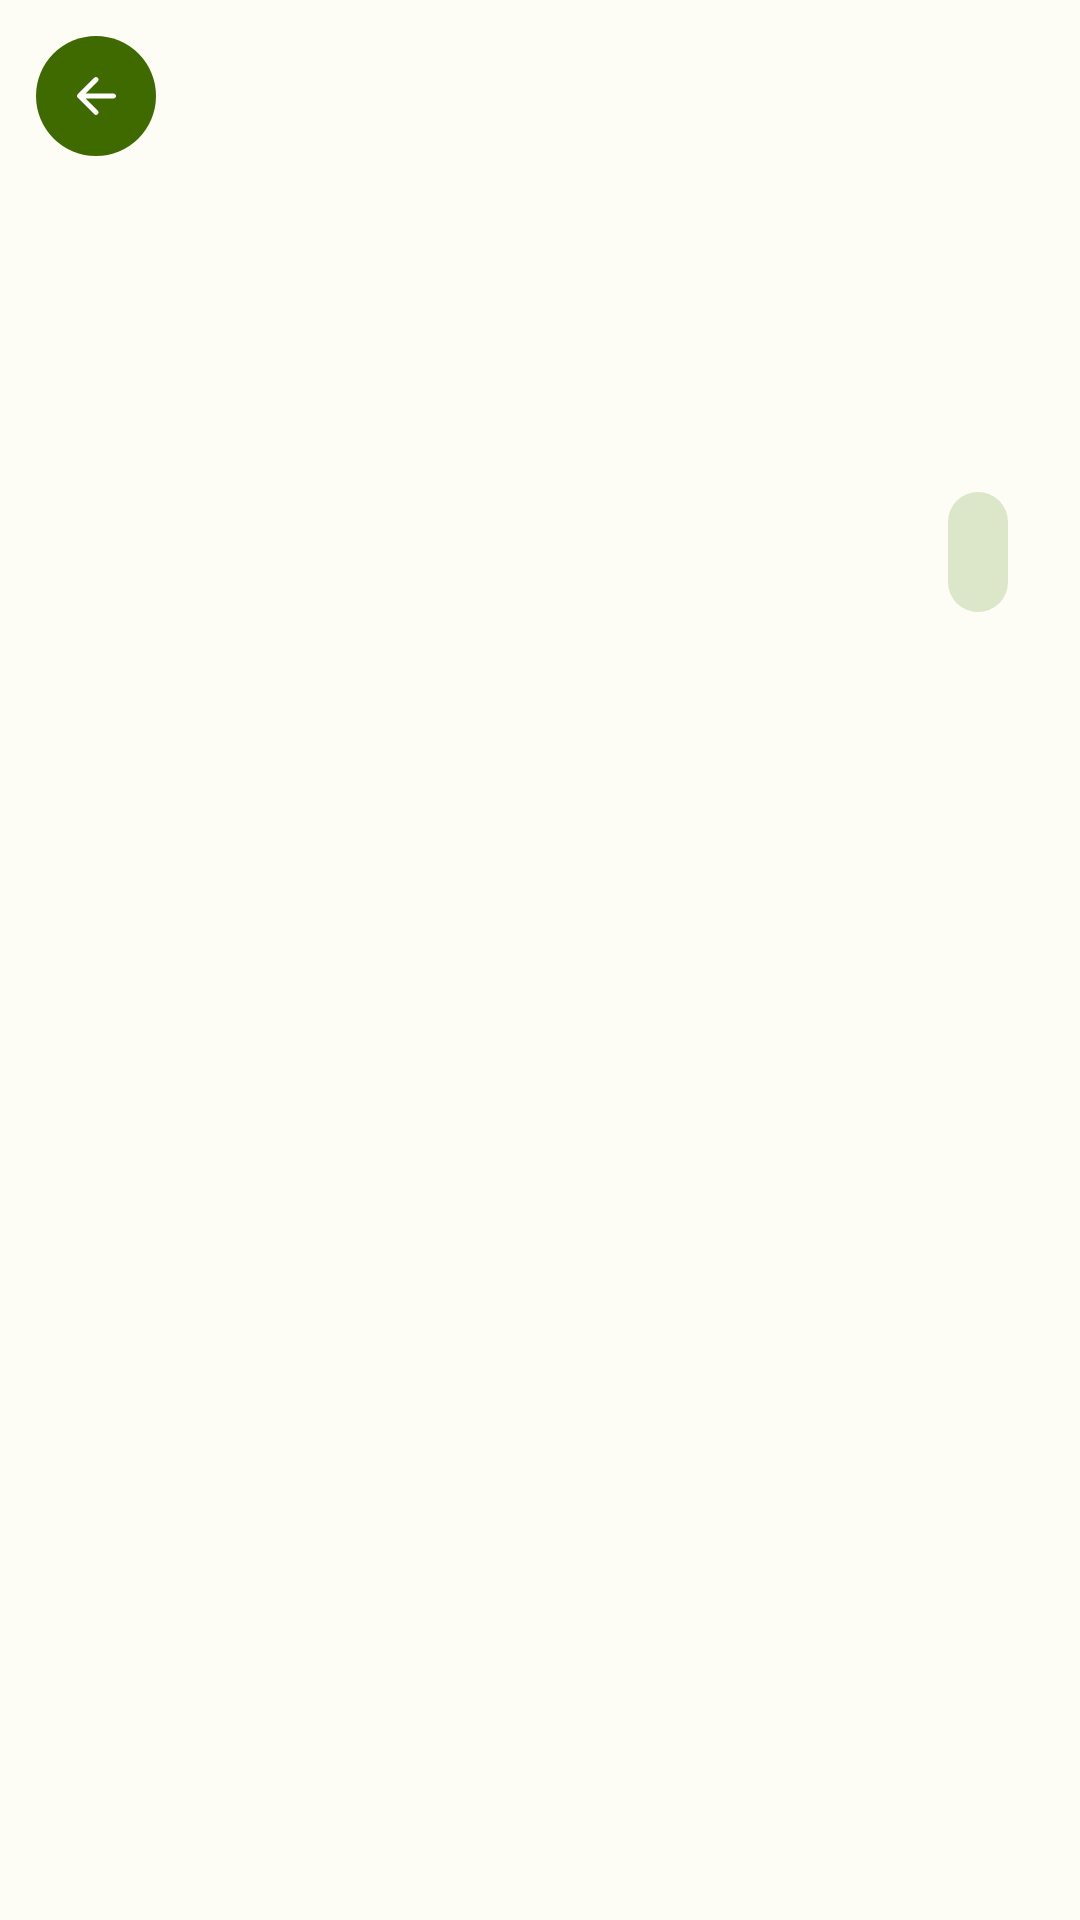

Write the Android layout XML for this screen, with the resource values it uses.
<!-- AndroidManifest.xml: application theme Theme.MensaApp -->
<!-- res/layout/fragment_mensadetail.xml -->
<?xml version="1.0" encoding="utf-8"?>
<androidx.coordinatorlayout.widget.CoordinatorLayout
    xmlns:android="http://schemas.android.com/apk/res/android"
    xmlns:app="http://schemas.android.com/apk/res-auto"
    xmlns:tools="http://schemas.android.com/tools"
    android:layout_width="match_parent"
    android:layout_height="match_parent"
    android:fitsSystemWindows="true"
    >
    <com.google.android.material.appbar.AppBarLayout
        android:layout_width="match_parent"
        android:layout_height="wrap_content"
        android:fitsSystemWindows="true"
        >


        <com.google.android.material.appbar.CollapsingToolbarLayout
            style="?attr/collapsingToolbarLayoutLargeStyle"
            android:layout_width="match_parent"
            android:layout_height="?attr/collapsingToolbarLayoutLargeSize"
            app:layout_scrollFlags="scroll|exitUntilCollapsed|snap"
            app:collapsedTitleTextAppearance="@style/TextAppearance.App.TitleLarge"
            app:expandedTitleTextAppearance="@style/TextAppearance.App.TitleLarge">

            


            <com.google.android.material.imageview.ShapeableImageView
                style="@style/MyCardView"
                android:layout_width="match_parent"
                android:layout_height="match_parent"
                android:fitsSystemWindows="true"
                android:scaleType="centerCrop"
                tools:src="@drawable/m1" />

            <com.google.android.material.button.MaterialButton
                style="?attr/materialIconButtonFilledStyle"
                android:id="@+id/iconButton"
                android:layout_width="wrap_content"
                android:layout_height="wrap_content"
                android:layout_marginTop="8dp"
                android:layout_marginStart="8dp"
                app:icon="@drawable/ic_round_arrow_back"
                />

            <com.google.android.material.appbar.MaterialToolbar
                android:layout_width="match_parent"
                android:layout_height="?attr/actionBarSize"
                android:background="@android:color/transparent"
                android:elevation="0dp"
                app:layout_collapseMode="pin"
                />

        </com.google.android.material.appbar.CollapsingToolbarLayout>

    </com.google.android.material.appbar.AppBarLayout>

    <androidx.core.widget.NestedScrollView
        android:id="@+id/cafe_nested_scroll"
        android:layout_width="match_parent"
        android:layout_height="match_parent"
        android:layout_marginBottom="?attr/collapsingToolbarLayoutMediumSize"
        app:layout_behavior="@string/appbar_scrolling_view_behavior">
        <LinearLayout
            android:layout_width="match_parent"
            android:layout_height="wrap_content"
            android:orientation="vertical">
            <androidx.constraintlayout.widget.ConstraintLayout
                android:layout_width="match_parent"
                android:layout_height="wrap_content">
                    <com.google.android.material.textview.MaterialTextView
                        android:textAppearance="@style/TextAppearance.Material3.TitleLarge"
                        android:layout_marginStart="20dp"
                        android:layout_width="0dp"
                        android:layout_height="wrap_content"
                        android:maxLines="2"
                        tools:text="Campus Hubland Nord"
                        app:layout_constraintStart_toStartOf="parent"
                        app:layout_constraintTop_toTopOf="parent"
                        app:layout_constraintBottom_toBottomOf="parent"
                        app:layout_constraintEnd_toStartOf="@id/heartButton"/>
                    <com.google.android.material.button.MaterialButton
                        style="?attr/materialIconButtonFilledTonalStyle"
                        android:id="@+id/heartButton"
                        android:layout_width="wrap_content"
                        android:layout_height="wrap_content"
                        android:layout_marginTop="8dp"
                        android:layout_marginBottom="8dp"
                        android:layout_marginEnd="20dp"
                        app:icon="@drawable/ic_round_favorite_border"
                        app:layout_constraintEnd_toEndOf="parent"
                        app:layout_constraintTop_toTopOf="parent"
                        app:layout_constraintBottom_toBottomOf="parent"
                        />
            </androidx.constraintlayout.widget.ConstraintLayout>
            <androidx.recyclerview.widget.RecyclerView
                android:id="@+id/cafe_recycler_view"
                android:layout_width="match_parent"
                tools:listitem="@layout/day_item"
                android:layout_height="wrap_content"
                app:layoutManager="androidx.recyclerview.widget.LinearLayoutManager"
                android:nestedScrollingEnabled="false">
            </androidx.recyclerview.widget.RecyclerView>
        </LinearLayout>


    </androidx.core.widget.NestedScrollView>

</androidx.coordinatorlayout.widget.CoordinatorLayout>
<!-- res/layout/day_item.xml (included above) -->
<?xml version="1.0" encoding="utf-8"?>
<androidx.constraintlayout.widget.ConstraintLayout xmlns:android="http://schemas.android.com/apk/res/android"
    xmlns:tools="http://schemas.android.com/tools"
    android:layout_width="match_parent"
    android:layout_height="match_parent"
    xmlns:app="http://schemas.android.com/apk/res-auto">
    <com.google.android.material.textview.MaterialTextView
        android:layout_width="0dp"
        android:id="@+id/text_date"
        android:layout_height="wrap_content"
        android:maxLines="1"
        android:layout_marginStart="20dp"
        android:layout_marginEnd="20dp"
        tools:text="Essen am Montag, den 22.08.2022"
        app:layout_constraintStart_toStartOf="parent"
        app:layout_constraintTop_toTopOf="parent"
        app:layout_constraintEnd_toEndOf="parent"/>
    <LinearLayout
        android:layout_width="match_parent"
        android:layout_height="wrap_content"
        app:layout_constraintTop_toBottomOf="@id/text_date"
        android:layout_marginStart="20dp"
        android:layout_marginEnd="20dp"
        app:layout_constraintStart_toStartOf="parent"
        app:layout_constraintEnd_toEndOf="parent"
        android:orientation="vertical"
        />

</androidx.constraintlayout.widget.ConstraintLayout>
<!-- resources referenced by this layout -->
<resources>
  <!-- drawable ic_round_arrow_back (drawable) -->
  <vector android:autoMirrored="true" android:height="20dp"
      android:tint="#000000" android:viewportHeight="24"
      android:viewportWidth="24" android:width="20dp" xmlns:android="http://schemas.android.com/apk/res/android">
      <path android:fillColor="@android:color/white" android:pathData="M19,11H7.83l4.88,-4.88c0.39,-0.39 0.39,-1.03 0,-1.42 -0.39,-0.39 -1.02,-0.39 -1.41,0l-6.59,6.59c-0.39,0.39 -0.39,1.02 0,1.41l6.59,6.59c0.39,0.39 1.02,0.39 1.41,0 0.39,-0.39 0.39,-1.02 0,-1.41L7.83,13H19c0.55,0 1,-0.45 1,-1s-0.45,-1 -1,-1z"/>
  </vector>
  <style name="MyCardView" parent="@style/Widget.MaterialComponents.CardView">
          <item name="shapeAppearanceOverlay">@style/ShapeAppearanceOverlay.MaterialCardView.Cut</item>
      </style>
  <style name="TextAppearance.App.TitleLarge" parent="TextAppearance.Material3.HeadlineMedium">
          <item name="fontFamily">@font/shrikhand</item>
          <item name="android:fontFamily">@font/shrikhand</item>
      </style>
  <style name="ShapeAppearanceOverlay.MaterialCardView.Cut" parent="">
          <item name="cornerFamily">rounded</item>
          <item name="cornerSizeTopRight">0dp</item>
          <item name="cornerSizeTopLeft">0dp</item>
          <item name="cornerSizeBottomRight">28dp</item>
          <item name="cornerSizeBottomLeft">28dp</item>
      </style>
  <color name="md_theme_light_primary">#3E6A00</color>
  <color name="md_theme_light_onPrimary">#FFFFFF</color>
  <color name="md_theme_light_primaryContainer">#B8F474</color>
  <color name="md_theme_light_onPrimaryContainer">#0F2000</color>
  <color name="md_theme_light_secondary">#57624A</color>
  <color name="md_theme_light_onSecondary">#FFFFFF</color>
  <color name="md_theme_light_secondaryContainer">#DBE7C8</color>
  <color name="md_theme_light_onSecondaryContainer">#151E0B</color>
  <color name="md_theme_light_tertiary">#386663</color>
  <color name="md_theme_light_onTertiary">#FFFFFF</color>
  <color name="md_theme_light_tertiaryContainer">#BBECE8</color>
  <color name="md_theme_light_onTertiaryContainer">#00201E</color>
  <color name="md_theme_light_error">#BA1A1A</color>
  <color name="md_theme_light_errorContainer">#FFDAD6</color>
  <color name="md_theme_light_onError">#FFFFFF</color>
  <color name="md_theme_light_onErrorContainer">#410002</color>
  <color name="md_theme_light_background">#FDFCF5</color>
  <color name="md_theme_light_onBackground">#1B1C18</color>
  <color name="md_theme_light_surface">#FDFCF5</color>
  <color name="md_theme_light_onSurface">#1B1C18</color>
  <color name="md_theme_light_surfaceVariant">#E1E4D5</color>
  <color name="md_theme_light_onSurfaceVariant">#44483D</color>
  <color name="md_theme_light_outline">#75796C</color>
  <color name="md_theme_light_inverseOnSurface">#F2F1E9</color>
  <color name="md_theme_light_inverseSurface">#30312C</color>
  <color name="md_theme_light_inversePrimary">#9DD75C</color>
</resources>
